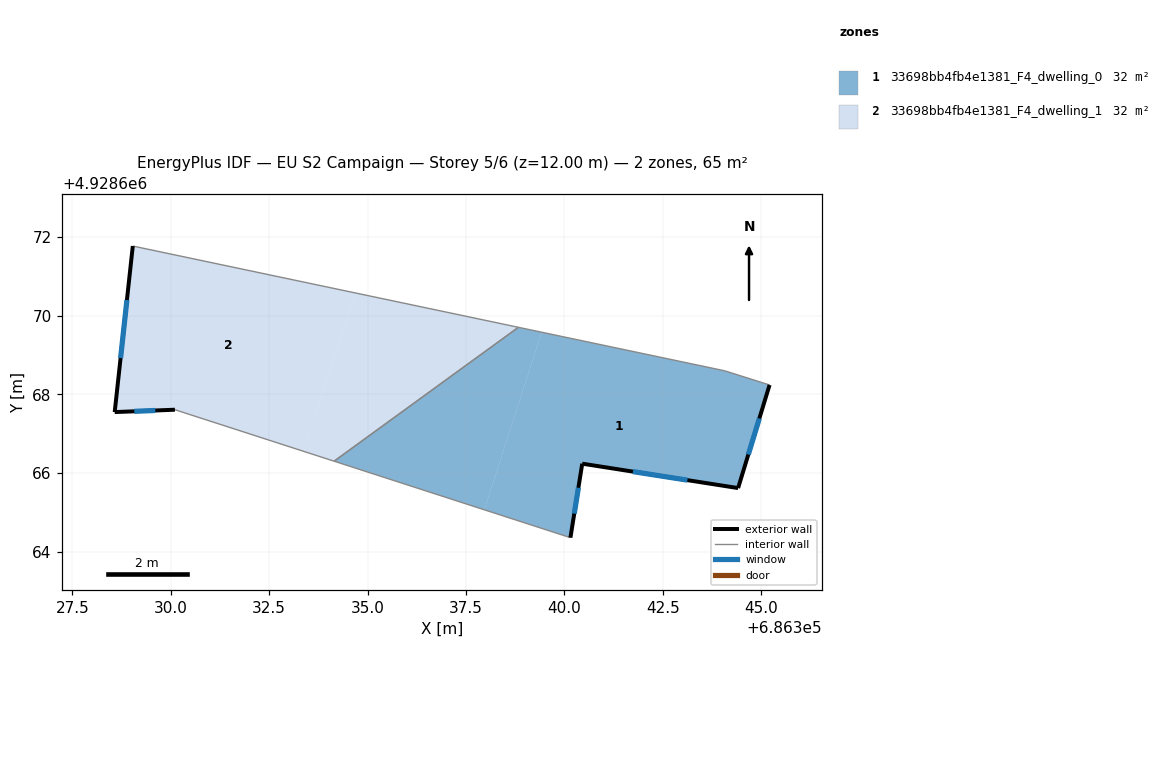
=== STOREY PLAN SPEC (per zone: floor XY polygon, exterior-wall plan segments, windows/doors) ===
zone 1: 33698bb4fb4e1381_F4_dwelling_0  (32.4 m²)
  floor: (686345.22, 4928668.24) (686344.42, 4928665.62) (686340.46, 4928666.24) (686340.16, 4928664.36) (686337.97, 4928665.07) (686339.43, 4928669.58) (686344.08, 4928668.60)
  floor: (686339.43, 4928669.58) (686337.97, 4928665.07) (686334.15, 4928666.30) (686338.83, 4928669.70)
  exterior wall: (686340.16, 4928664.36) – (686340.46, 4928666.24)  [1.9 m]
    window: (686340.25, 4928664.97) – (686340.36, 4928665.63)  [0.7 m²]
  exterior wall: (686344.42, 4928665.62) – (686345.22, 4928668.24)  [2.7 m]
    window: (686344.68, 4928666.47) – (686344.96, 4928667.39)  [1.0 m²]
  exterior wall: (686340.46, 4928666.24) – (686344.42, 4928665.62)  [4.0 m]
    window: (686341.74, 4928666.04) – (686343.13, 4928665.82)  [1.5 m²]
  interior walls: 4
zone 2: 33698bb4fb4e1381_F4_dwelling_1  (32.4 m²)
  floor: (686338.83, 4928669.70) (686334.15, 4928666.30) (686333.38, 4928666.55) (686334.69, 4928670.58)
  floor: (686334.69, 4928670.58) (686333.38, 4928666.55) (686330.11, 4928667.61) (686328.58, 4928667.55) (686329.04, 4928671.77)
  exterior wall: (686328.58, 4928667.55) – (686330.11, 4928667.61)  [1.5 m]
    window: (686329.07, 4928667.57) – (686329.61, 4928667.59)  [0.6 m²]
  exterior wall: (686329.04, 4928671.77) – (686328.58, 4928667.55)  [4.2 m]
    window: (686328.89, 4928670.40) – (686328.73, 4928668.92)  [1.6 m²]
  interior walls: 3

=== DERIVED (storey summary) ===
Building: EU S2 Campaign
Storey: 5 of 6  (floor level z = 12.00 m)
Storey gross floor area: 64.9 m²
Zones on this storey: 2
  - 33698bb4fb4e1381_F4_dwelling_0: floor 32.4 m²; exterior wall 8.7 m (26.0 m²); 3 window(s) 3.2 m²; WWR 12.2%
  - 33698bb4fb4e1381_F4_dwelling_1: floor 32.4 m²; exterior wall 5.8 m (17.3 m²); 2 window(s) 2.1 m²; WWR 12.2%
Zone adjacency (shared interzone walls):
  - 33698bb4fb4e1381_F4_dwelling_0 ↔ 33698bb4fb4e1381_F4_dwelling_1